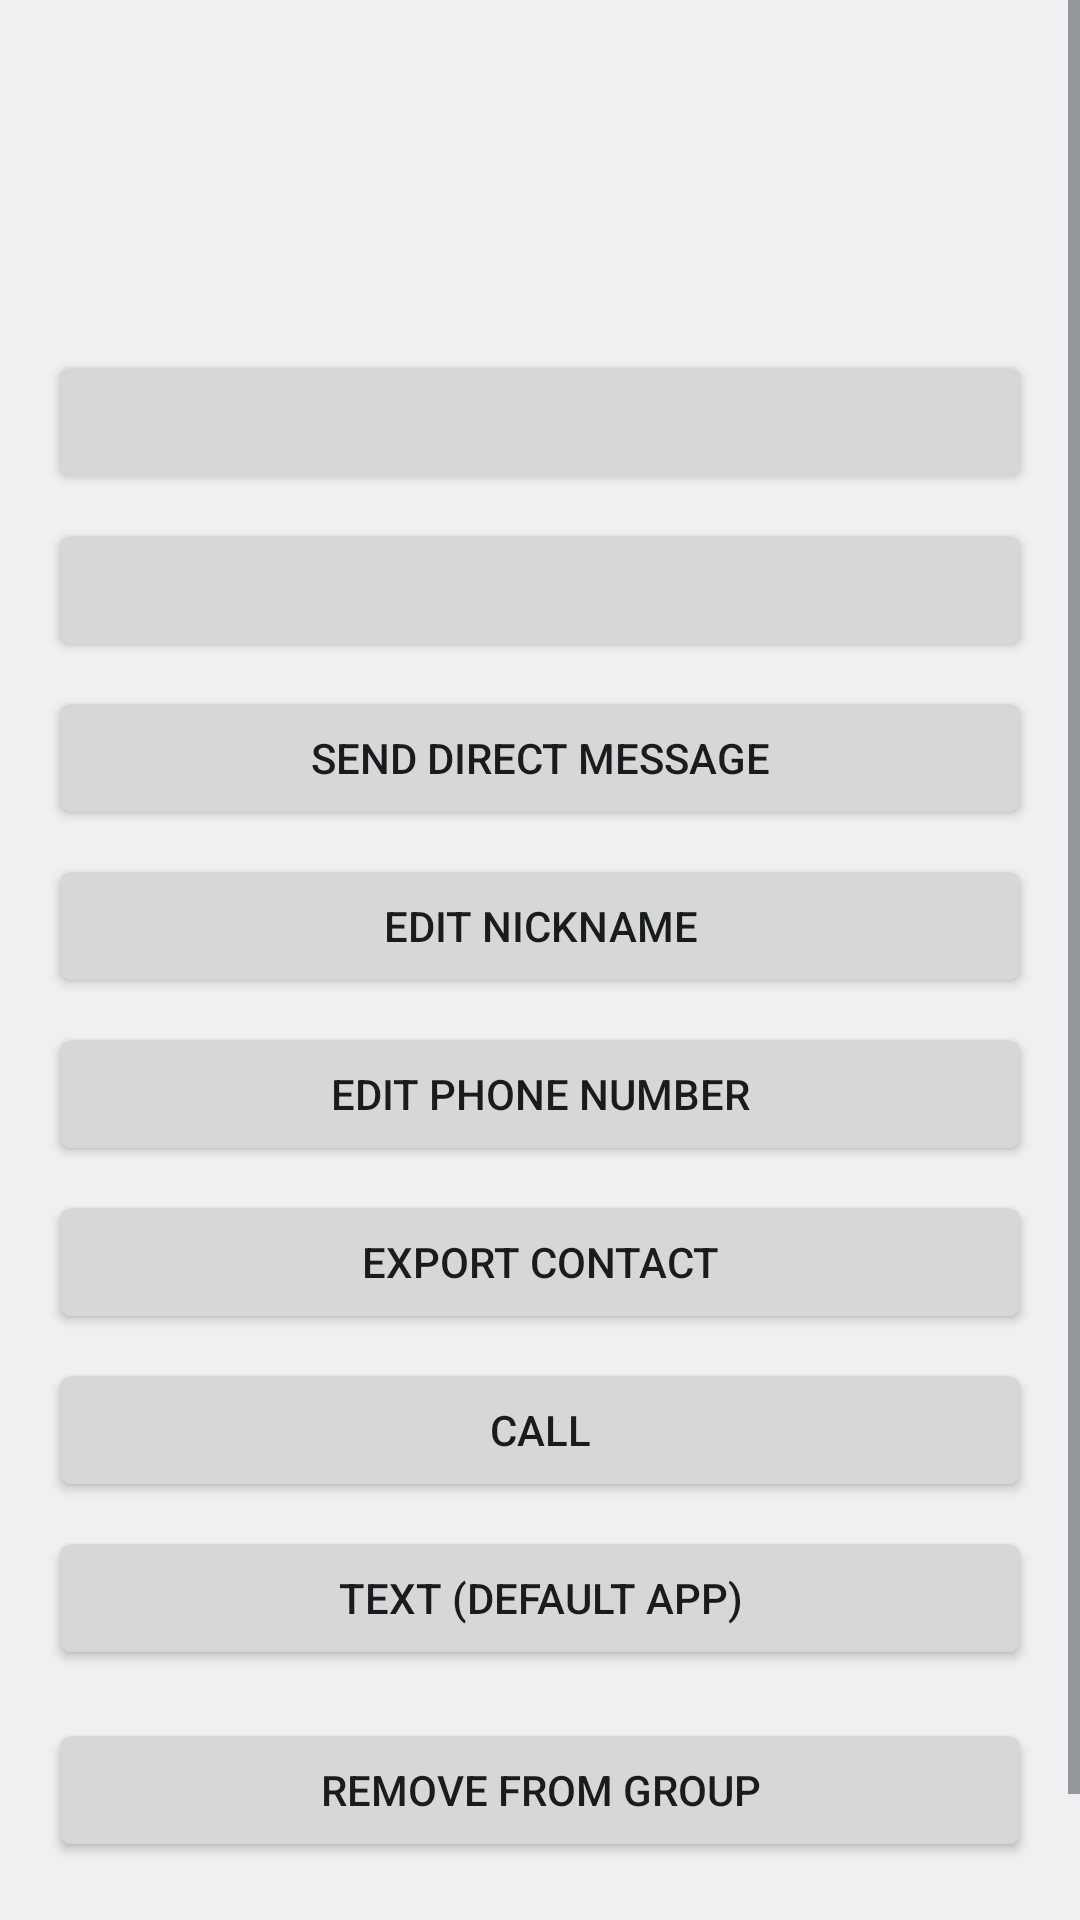

This screen was rendered from an Android layout file. Write that file and the resources it references.
<!-- AndroidManifest.xml: application theme Theme.JRelay -->
<!-- res/layout/activity_member_detail.xml -->
<?xml version="1.0" encoding="utf-8"?>
<ScrollView xmlns:android="http://schemas.android.com/apk/res/android"
    android:layout_width="match_parent"
    android:layout_height="match_parent">

    <LinearLayout
        android:layout_width="match_parent"
        android:layout_height="wrap_content"
        android:orientation="vertical"
        android:padding="16dp">

        <TextView
            android:id="@+id/text_nickname"
            android:layout_width="match_parent"
            android:layout_height="wrap_content"
            android:textSize="22sp"
            android:textStyle="bold" />

        <TextView
            android:id="@+id/text_number"
            android:layout_width="match_parent"
            android:layout_height="wrap_content"
            android:textSize="15sp"
            android:textColor="#666666"
            android:layout_marginBottom="16dp" />

        <TextView
            android:id="@+id/text_stats"
            android:layout_width="match_parent"
            android:layout_height="wrap_content"
            android:layout_marginBottom="16dp" />

        <Button
            android:id="@+id/button_toggle_admin"
            android:layout_width="match_parent"
            android:layout_height="wrap_content"
            android:clickable="true"
            android:focusable="true"
            android:layout_marginBottom="8dp" />

        <Button
            android:id="@+id/button_toggle_mute"
            android:layout_width="match_parent"
            android:layout_height="wrap_content"
            android:clickable="true"
            android:focusable="true"
            android:layout_marginBottom="8dp" />

        <Button
            android:id="@+id/button_send_dm"
            android:layout_width="match_parent"
            android:layout_height="wrap_content"
            android:text="@string/action_send_dm"
            android:clickable="true"
            android:focusable="true"
            android:layout_marginBottom="8dp" />

        <Button
            android:id="@+id/button_edit_nickname"
            android:layout_width="match_parent"
            android:layout_height="wrap_content"
            android:text="@string/action_edit_nickname"
            android:clickable="true"
            android:focusable="true"
            android:layout_marginBottom="8dp" />

        <Button
            android:id="@+id/button_edit_number"
            android:layout_width="match_parent"
            android:layout_height="wrap_content"
            android:text="@string/action_edit_number"
            android:clickable="true"
            android:focusable="true"
            android:layout_marginBottom="8dp" />

        <Button
            android:id="@+id/button_export_contact"
            android:layout_width="match_parent"
            android:layout_height="wrap_content"
            android:text="@string/action_export_contact"
            android:clickable="true"
            android:focusable="true"
            android:layout_marginBottom="8dp" />

        <Button
            android:id="@+id/button_call"
            android:layout_width="match_parent"
            android:layout_height="wrap_content"
            android:text="@string/action_call"
            android:clickable="true"
            android:focusable="true"
            android:layout_marginBottom="8dp" />

        <Button
            android:id="@+id/button_text"
            android:layout_width="match_parent"
            android:layout_height="wrap_content"
            android:text="@string/action_text"
            android:clickable="true"
            android:focusable="true"
            android:layout_marginBottom="16dp" />

        <Button
            android:id="@+id/button_remove"
            android:layout_width="match_parent"
            android:layout_height="wrap_content"
            android:text="@string/action_remove"
            android:clickable="true"
            android:focusable="true"
            android:layout_marginBottom="16dp" />

        <TextView
            android:layout_width="match_parent"
            android:layout_height="wrap_content"
            android:text="@string/recent_activity"
            android:textSize="18sp"
            android:textStyle="bold"
            android:layout_marginBottom="8dp" />

        <LinearLayout
            android:id="@+id/container_member_activity"
            android:layout_width="match_parent"
            android:layout_height="wrap_content"
            android:orientation="vertical" />

    </LinearLayout>
</ScrollView>
<!-- resources referenced by this layout -->
<resources>
  <string name="action_call">Call</string>
  <string name="action_edit_nickname">Edit Nickname</string>
  <string name="action_edit_number">Edit Phone Number</string>
  <string name="action_export_contact">Export Contact</string>
  <string name="action_remove">Remove from Group</string>
  <string name="action_send_dm">Send Direct Message</string>
  <string name="action_text">Text (Default App)</string>
  <string name="recent_activity">Recent Activity</string>
  <style name="Theme.JRelay" parent="android:Theme.DeviceDefault.Light.NoActionBar" />
</resources>
